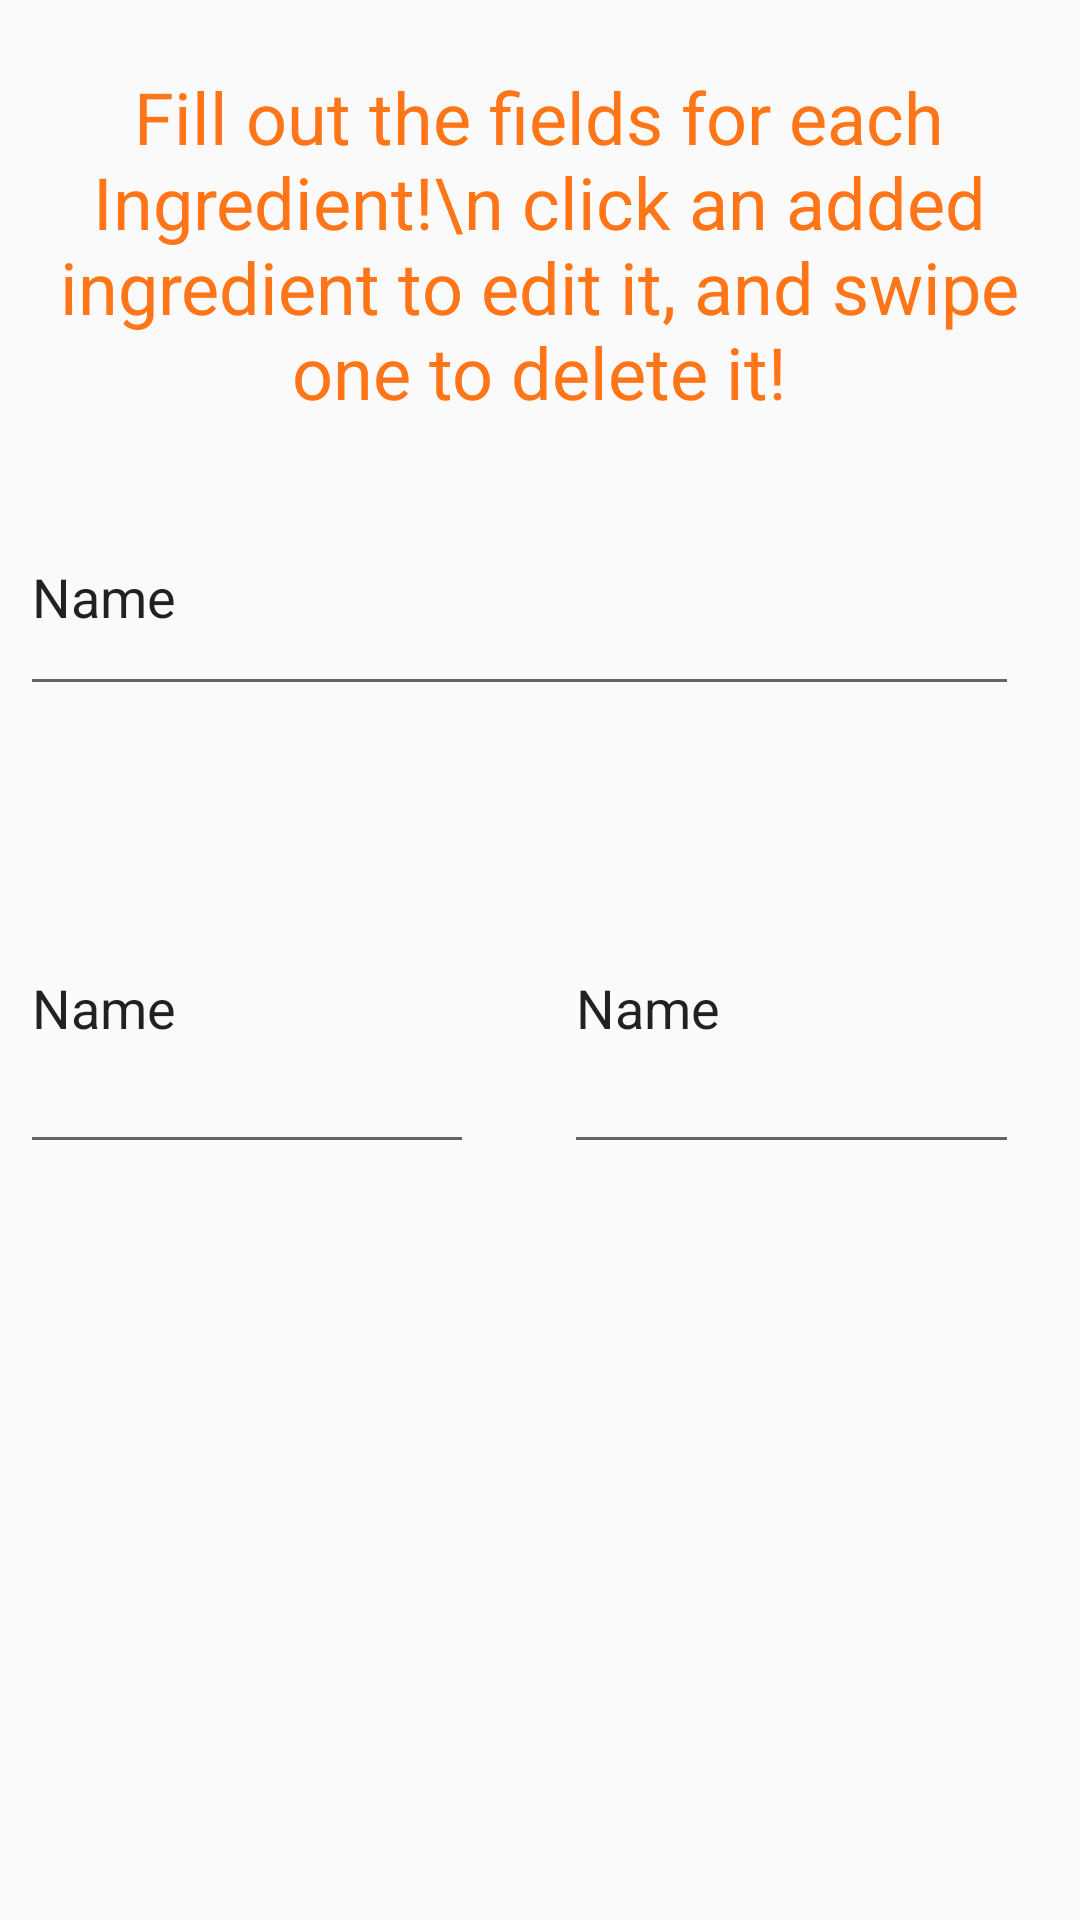

Layout XML and referenced resources for this Android screen:
<!-- AndroidManifest.xml: application theme AppTheme -->
<!-- res/layout/fragment_ingredients_c_r.xml -->
<?xml version="1.0" encoding="utf-8"?>
<FrameLayout xmlns:android="http://schemas.android.com/apk/res/android"
    xmlns:app="http://schemas.android.com/apk/res-auto"
    xmlns:tools="http://schemas.android.com/tools"
    android:layout_width="match_parent"
    android:layout_height="match_parent"
    tools:context=".IngredientsCR">

    <LinearLayout
        android:layout_width="match_parent"
        android:layout_height="match_parent"
        android:orientation="horizontal">

        <Space
            android:layout_width="0dp"
            android:layout_height="match_parent"
            android:layout_weight="1" />

        <LinearLayout
            android:layout_width="0dp"
            android:layout_height="match_parent"
            android:layout_weight="50"
            android:orientation="vertical">

            <Space
                android:layout_width="match_parent"
                android:layout_height="0dp"
                android:layout_weight="0.2" />

            <TextView
                android:id="@+id/textView48"
                android:layout_width="match_parent"
                android:layout_height="0dp"
                android:layout_weight="1"
                android:gravity="center"
                android:text="Fill out the fields for each Ingredient!\n click an added ingredient to edit it, and swipe one to delete it!"
                android:textColor="@color/orange"
                android:textSize="24sp" />

            <Space
                android:layout_width="match_parent"
                android:layout_height="0dp"
                android:layout_weight="0.2" />

            <LinearLayout
                android:layout_width="match_parent"
                android:layout_height="0dp"
                android:layout_weight="2"
                android:orientation="horizontal">

                <LinearLayout
                    android:layout_width="0dp"
                    android:layout_height="match_parent"
                    android:layout_weight="5"
                    android:orientation="vertical">

                    <EditText
                        android:id="@+id/ingredientNameCreateRecipe"
                        android:layout_width="match_parent"
                        android:layout_height="0dp"
                        android:layout_weight="0.5"
                        android:ems="10"
                        android:inputType="textPersonName"
                        android:text="Name" />

                    <Space
                        android:layout_width="match_parent"
                        android:layout_height="0dp"
                        android:layout_weight="0.3" />

                    <LinearLayout
                        android:layout_width="match_parent"
                        android:layout_height="0dp"
                        android:layout_weight="0.7"
                        android:orientation="horizontal">

                        <EditText
                            android:id="@+id/ingredientAmountCreateRecipe"
                            android:layout_width="0dp"
                            android:layout_height="match_parent"
                            android:layout_weight="1"
                            android:ems="10"
                            android:inputType="textPersonName"
                            android:text="Name" />

                        <Space
                            android:layout_width="0dp"
                            android:layout_height="match_parent"
                            android:layout_weight="0.2" />

                        <EditText
                            android:id="@+id/ingredientUnitsCreateRecipe"
                            android:layout_width="0dp"
                            android:layout_height="match_parent"
                            android:layout_weight="1"
                            android:ems="10"
                            android:inputType="textPersonName"
                            android:text="Name" />
                    </LinearLayout>
                </LinearLayout>

                <Space
                    android:layout_width="0dp"
                    android:layout_height="match_parent"
                    android:layout_weight="0.2" />

            </LinearLayout>

            <Space
                android:layout_width="match_parent"
                android:layout_height="0dp"
                android:layout_weight="0.2" />

            <androidx.recyclerview.widget.RecyclerView
                android:layout_width="match_parent"
                android:layout_height="0dp"
                android:layout_weight="2" />

            <Space
                android:layout_width="match_parent"
                android:layout_height="wrap_content" />

        </LinearLayout>

        <Space
            android:layout_width="0dp"
            android:layout_height="match_parent"
            android:layout_weight="1" />

    </LinearLayout>
</FrameLayout>
<!-- resources referenced by this layout -->
<resources>
  <color name="orange">#FF7518</color>
  <style name="AppTheme" parent="Theme.AppCompat.Light.NoActionBar">
          <item name="colorPrimary">@color/orange</item>
          <item name="colorPrimaryDark">@color/orange</item>
          <item name="colorAccent">@color/orange</item>
      </style>
</resources>
